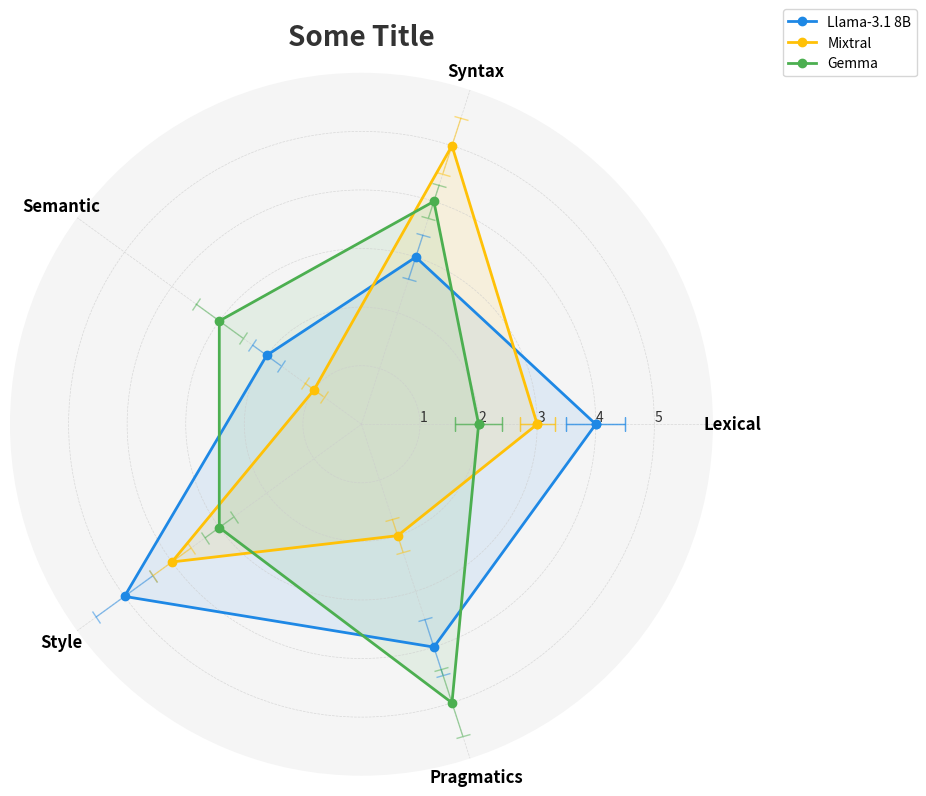

The matplotlib source for this figure:
import numpy as np
import matplotlib.pyplot as plt
from math import pi

def radar_plot(categories, datasets, errors=None, title="Some Title"):
    N = len(categories)
    angles = [n / float(N) * 2 * pi for n in range(N)]
    angles += angles[:1]

    # Set up the plot
    fig, ax = plt.subplots(figsize=(12, 8), subplot_kw=dict(polar=True))

    # Color palette
    colors = ['#1E88E5', '#FFC107', '#4CAF50', '#9C27B0', '#FF5722']

    # Plot each dataset
    for i, (label, values) in enumerate(datasets.items()):
        values += values[:1]  # Repeat the first value to close the polygon
        ax.plot(angles, values, 'o-', linewidth=2, color=colors[i % len(colors)], label=label)
        ax.fill(angles, values, alpha=0.1, color=colors[i % len(colors)])

        # Add error bars if provided
        if errors and label in errors:
            err = errors[label] + errors[label][:1]
            for j in range(len(values)):
                ax.errorbar(angles[j], values[j], yerr=err[j], fmt='none', 
                            ecolor=colors[i % len(colors)], capsize=5, capthick=1, elinewidth=1, alpha=0.5)

    # Set category labels
    ax.set_xticks(angles[:-1])
    ax.set_xticklabels(categories, fontsize=12, fontweight='bold')

    # Set y-axis labels
    ax.set_rlabel_position(0)
    ax.set_rticks([1, 2, 3, 4, 5])
    ax.set_yticklabels(["1", "2", "3", "4", "5"], color="#333333", fontsize=10)
    ax.set_ylim(0, 6)

    # Add subtle gridlines
    ax.grid(color='#CCCCCC', linestyle='--', linewidth=0.5, alpha=0.7)

    # Remove spines
    ax.spines['polar'].set_visible(False)

    # Add a legend
    ax.legend(loc='upper right', bbox_to_anchor=(1.3, 1.1))

    # Set background color
    ax.set_facecolor('#F5F5F5')

    # Add title
    plt.title(title, fontsize=20, fontweight='bold', pad=20, color='#333333')

    # Adjust layout and display
    plt.tight_layout()
    return fig, ax

# Sample data
categories = ['Lexical', 'Syntax', 'Semantic', 'Style', 'Pragmatics']
datasets = {
    'Llama-3.1 8B': [4, 3, 2, 5, 4],
    'Mixtral': [3, 5, 1, 4, 2],
    'Gemma': [2, 4, 3, 3, 5]
}
errors = {
    'Llama-3.1 8B': [0.5, 0.4, 0.3, 0.6, 0.5],
    'Mixtral': [0.3, 0.5, 0.2, 0.4, 0.3],
    'Gemma': [0.4, 0.3, 0.5, 0.3, 0.6]
}

fig, ax = radar_plot(categories, datasets, errors)
plt.show()